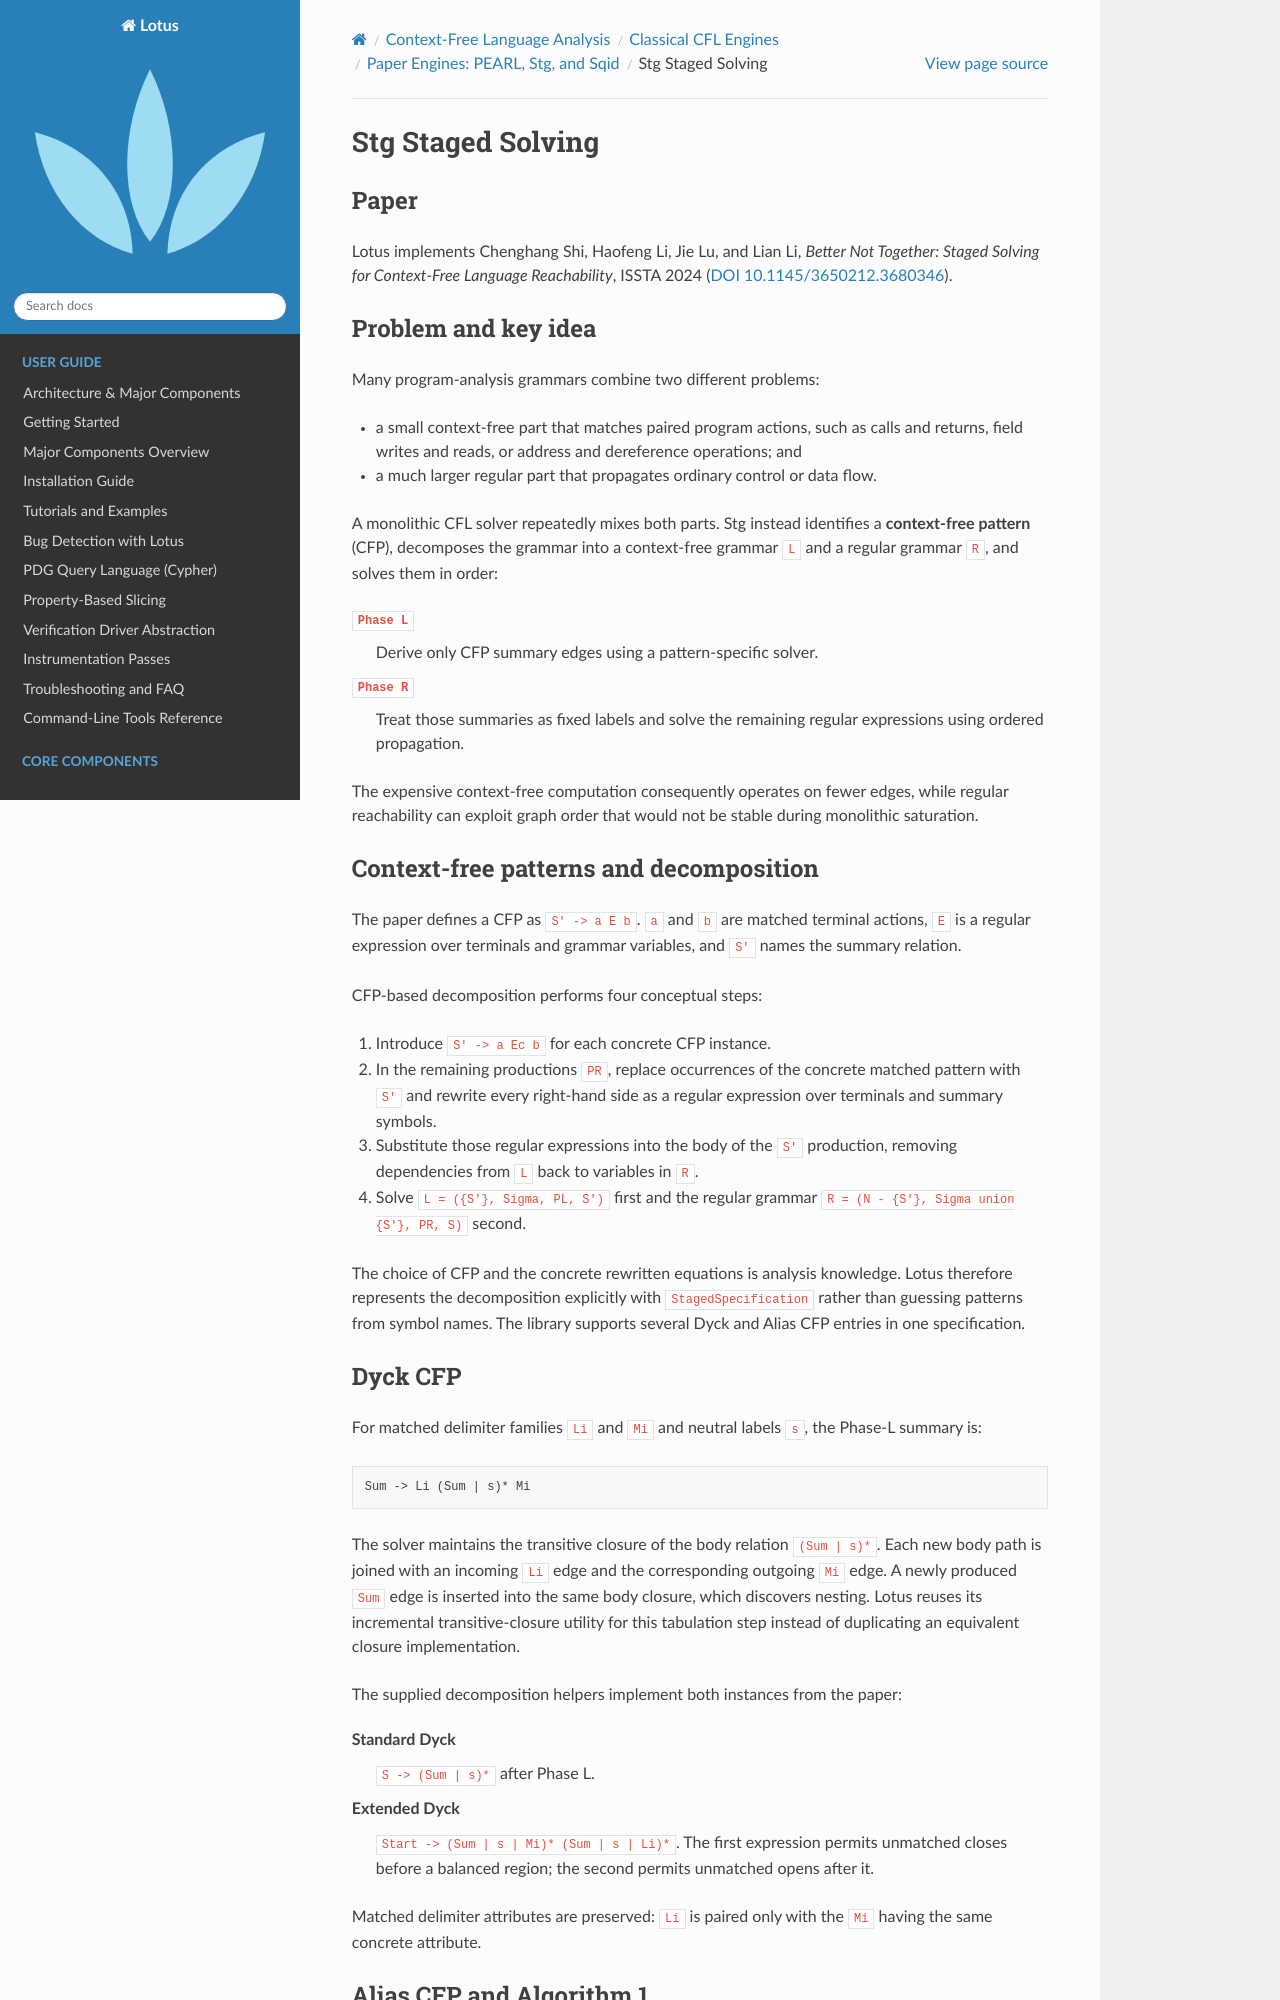

repository: Rexxar-Jack-Remar/lotus · page: cfl/classical/stg.html · generator: sphinx

Stg Staged Solving
==================

Paper
-----

Lotus implements Chenghang Shi, Haofeng Li, Jie Lu, and Lian Li,
*Better Not Together: Staged Solving for Context-Free Language Reachability*,
ISSTA 2024 (`DOI 10.1145/3650212.3680346
<https://doi.org/10.1145/3650212.3680346>`__).

Problem and key idea
--------------------

Many program-analysis grammars combine two different problems:

* a small context-free part that matches paired program actions, such as
  calls and returns, field writes and reads, or address and dereference
  operations; and
* a much larger regular part that propagates ordinary control or data flow.

A monolithic CFL solver repeatedly mixes both parts. Stg instead identifies a
**context-free pattern** (CFP), decomposes the grammar into a context-free
grammar ``L`` and a regular grammar ``R``, and solves them in order:

``Phase L``
   Derive only CFP summary edges using a pattern-specific solver.

``Phase R``
   Treat those summaries as fixed labels and solve the remaining regular
   expressions using ordered propagation.

The expensive context-free computation consequently operates on fewer edges,
while regular reachability can exploit graph order that would not be stable
during monolithic saturation.

Context-free patterns and decomposition
---------------------------------------

The paper defines a CFP as ``S' -> a E b``. ``a`` and ``b`` are matched
terminal actions, ``E`` is a regular expression over terminals and grammar
variables, and ``S'`` names the summary relation.

CFP-based decomposition performs four conceptual steps:

1. Introduce ``S' -> a Ec b`` for each concrete CFP instance.
2. In the remaining productions ``PR``, replace occurrences of the concrete
   matched pattern with ``S'`` and rewrite every right-hand side as a regular
   expression over terminals and summary symbols.
3. Substitute those regular expressions into the body of the ``S'``
   production, removing dependencies from ``L`` back to variables in ``R``.
4. Solve ``L = ({S'}, Sigma, PL, S')`` first and the regular grammar
   ``R = (N - {S'}, Sigma union {S'}, PR, S)`` second.

The choice of CFP and the concrete rewritten equations is analysis knowledge.
Lotus therefore represents the decomposition explicitly with
``StagedSpecification`` rather than guessing patterns from symbol names. The
library supports several Dyck and Alias CFP entries in one specification.
